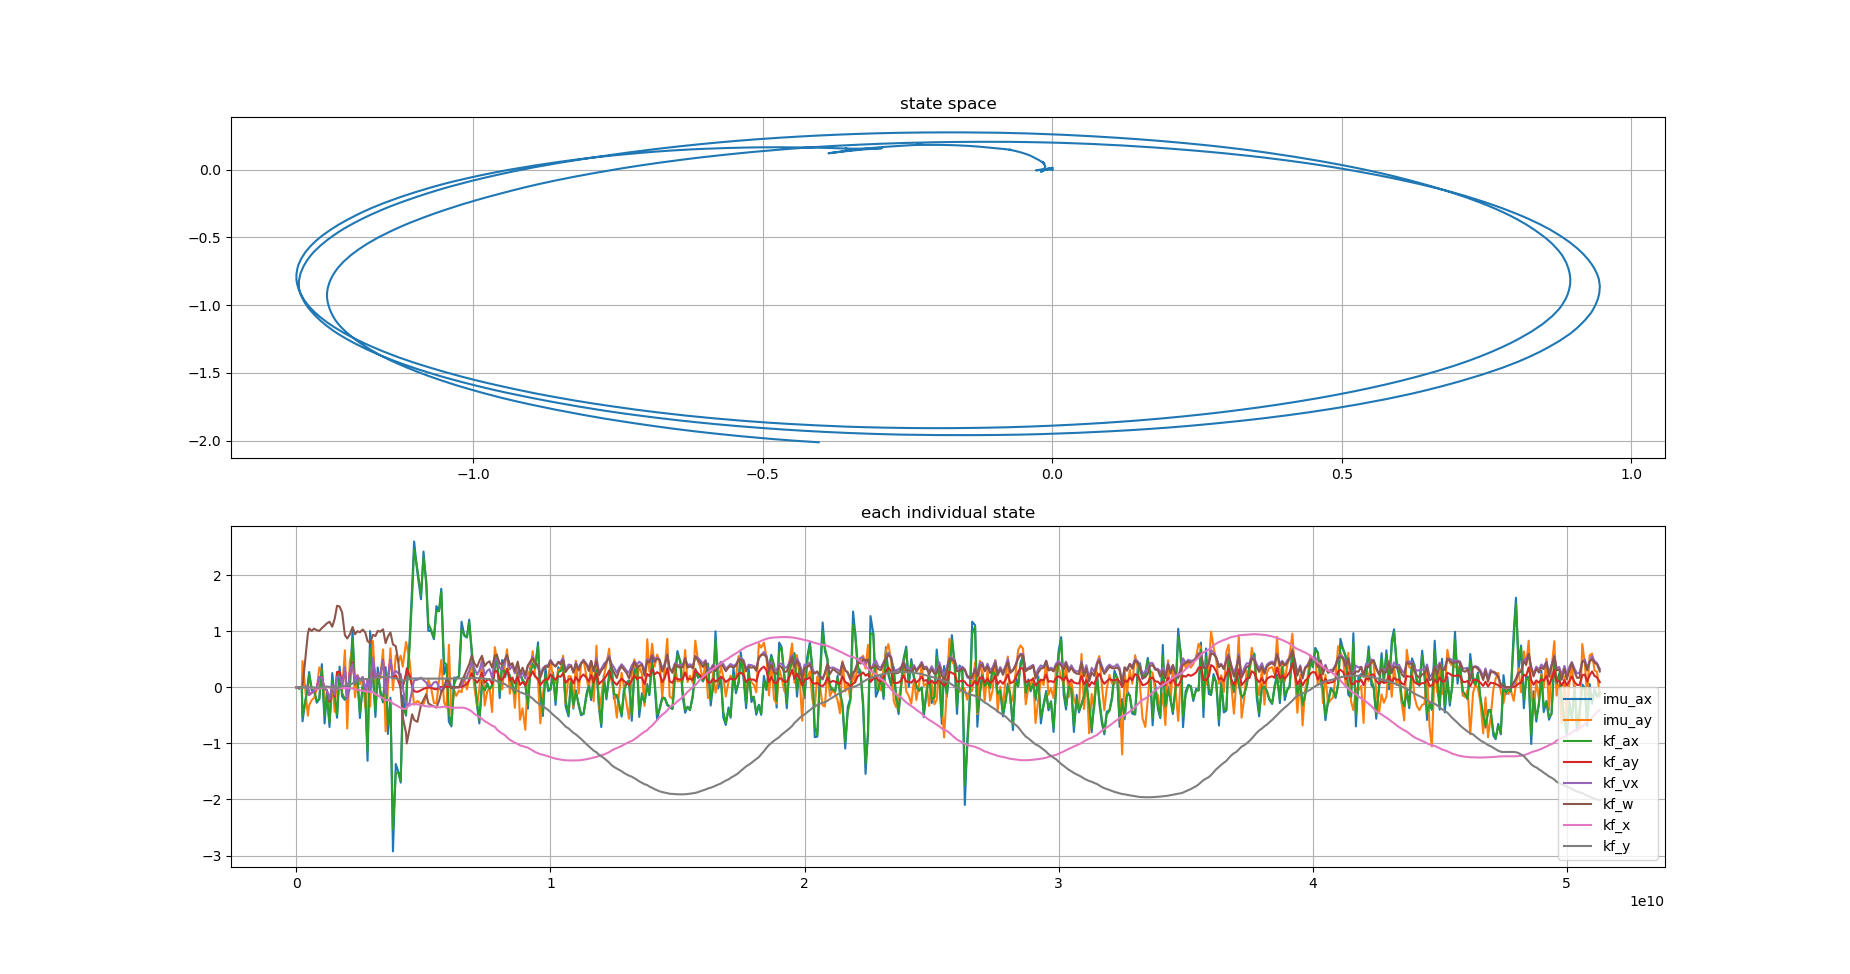

The data file committed next to this chart (first rows):
imu_ax, imu_ay, kf_ax, kf_ay, kf_vx, kf_w, kf_x, kf_y, stamp, 
-0.01665, -0.003592, -0.01513, -0.0, -6.863133335349394e-05, 0.0, 3.431566667674694e-05, 0.0, 1794257516717301318, 
0.001496, 0.001829, -0.0009083, 2.1002160068028602e-11, -0.0001956, -1.0736351866371288e-07, 5.011366898348139e-05, 5.668078030317971e-15, 1794257516757355377, 
-0.0001458, 0.005411, -0.0002565, 3.70848267944602e-11, -4.031807816867191e-05, -9.198064113898161e-07, 3.475863893550742e-05, 1.0536914973793836e-13, 1794257516808580547, 
-0.02689, -0.0197, -0.023, -3.211168945536425e-11, -5.9011682898170895e-05, 5.44158171370496e-07, 3.6887737299770236e-05, 6.303158881031701e-14, 1794257516857318391, 
-0.005166, -0.007186, -0.007764, -8.342911245767535e-10, -0.0003107, 2.6851319894311176e-06, 6.20662549514935e-05, -2.0733455653199396e-12, 1794257516907404148, 
-0.002751, -0.0001199, -0.00348, -1.5624550501159543e-10, -0.0001491, 1.0477826690768916e-06, 4.5908661312063956e-05, -2.0502639263250105e-12, 1794257516968161077, 
-0.6076, 0.468, -0.5195, -2.295023940937001e-06, -0.0009853, 0.002329, 0.0001539, -9.903767614037745e-11, 1794257516997380159, 
0.07397, -0.5069, -0.01248, 0.01347, 0.01412, 0.9543, 0.00107, -2.0914354965334588e-07, 1794257517207403262, 
0.2711, -0.3243, 0.2294, -0.1376, -0.1315, 1.047, -4.2152352814343874e-05, -1.209270076331603e-05, 1794257517257514333, 
-0.06033, -0.2293, -0.01803, -0.09753, -0.09724, 1.003, -0.01295, -0.001485, 1794257517357848442, 
-0.0524, -0.1891, -0.04732, -0.07459, -0.07143, 1.044, -0.02216, -0.003526, 1794257517447469080, 
-0.2759, -0.04353, -0.2424, -0.007417, -0.007298, 1.016, -0.02834, -0.005569, 1794257517557443043, 
-0.2082, 0.353, -0.2127, 0.1798, 0.1792, 1.004, -0.02731, -0.005126, 1794257517657316418, 
0.4122, 0.2746, 0.3211, 0.1837, 0.1743, 1.054, -0.01173, 0.003882, 1794257517757869708, 
-0.6453, -0.1948, -0.5048, -0.02955, -0.02691, 1.098, 0.0007022, 0.01288, 1794257517866571367, 
-0.08818, -0.2036, -0.1489, -0.05601, -0.0492, 1.139, -0.00119, 0.01118, 1794257517957550323, 
-0.7081, -0.5615, -0.6269, -0.258, -0.2209, 1.168, -0.005311, 0.006582, 1794257518059327944, 
0.2525, 0.03842, 0.125, 0.03783, 0.03508, 1.078, -0.01662, -0.009476, 1794257518168167175, 
-0.2037, -0.4377, -0.1561, -0.1658, -0.1354, 1.224, -0.01553, -0.007453, 1794257518265010008, 
-0.5436, 0.2349, -0.4862, 0.2749, 0.1893, 1.452, -0.01952, -0.0173, 1794257518357360136, 
0.368, 0.2691, 0.2434, 0.2722, 0.1892, 1.438, -0.01453, 0.001244, 1794257518457329394, 
-0.163, -0.07999, -0.1041, 0.05394, 0.04043, 1.334, -0.01242, 0.01911, 1794257518555577490, 
-0.226, 0.66, -0.2074, 0.3315, 0.3571, 0.9285, -0.01255, 0.02576, 1794257518665099876, 
-0.1653, -0.736, -0.1728, -0.1852, -0.2132, 0.8684, -0.01738, 0.05744, 1794257518757389777, 
0.006272, 0.448, -0.0187, 0.2564, 0.2733, 0.9383, -0.01337, 0.04137, 1794257518857319407, 
1.013, 0.7174, 0.863, 0.4439, 0.4136, 1.073, -0.02269, 0.06862, 1794257518967697156, 
-0.08779, -0.1779, 0.04996, 0.06763, 0.07159, 0.9447, -0.03818, 0.1027, 1794257519064039755, 
0.1715, 0.2213, 0.1541, 0.2019, 0.2022, 0.9985, -0.0423, 0.1097, 1794257519157585732, 
-0.5477, 0.05487, -0.4455, 0.1292, 0.1318, 0.9805, -0.05373, 0.1255, 1794257519257330428, 
0.07413, 0.1708, -0.001492, 0.1799, 0.175, 1.028, -0.06294, 0.1359, 1794257519367703227, 
-0.1516, -0.3656, -0.1302, -0.06096, -0.0625, 0.9755, -0.07422, 0.1463, 1794257519468751069, 
-1.31, 0.1453, -1.137, 0.1122, 0.1367, 0.8206, -0.07102, 0.1439, 1794257519557475059, 
1.001, -0.3439, 0.6889, -0.04435, -0.05632, 0.7875, -0.08183, 0.1505, 1794257519657603869, 
0.2097, 0.8252, 0.2808, 0.4918, 0.5266, 0.934, -0.08163, 0.1505, 1794257519767610129, 
-0.5291, -0.02643, -0.4118, 0.1671, 0.1831, 0.9127, -0.1267, 0.1688, 1794257519867887074, 
0.3533, 0.2134, 0.2419, 0.2449, 0.2441, 1.003, -0.1449, 0.1743, 1794257519957328924, 
-0.1063, 0.1546, -0.0556, 0.2222, 0.2243, 0.9903, -0.1684, 0.1791, 1794257520057301100, 
-0.2714, 0.6744, -0.2393, 0.4852, 0.47, 1.032, -0.193, 0.1816, 1794257520167248653, 
0.3588, -0.7844, 0.2702, -0.09831, -0.125, 0.7864, -0.235, 0.1817, 1794257520267841561, 
-0.8325, -0.01414, -0.671, 0.1629, 0.1803, 0.9035, -0.225, 0.1827, 1794257520357348429, 
-0.1857, 0.6951, -0.2556, 0.4793, 0.4908, 0.9766, -0.2468, 0.1788, 1794257520457500989, 
-2.924, -0.04828, -2.535, 0.1622, 0.2125, 0.7633, -0.2922, 0.1663, 1794257520557635223, 
-1.367, 0.5671, -1.537, 0.214, 0.2925, 0.7316, -0.3152, 0.1576, 1794257520667882189, 
-1.51, 0.4554, -1.514, 0.1093, 0.2449, 0.4463, -0.3432, 0.1445, 1794257520771371676, 
-1.7, 0.5618, -1.672, -0.01055, 0.2339, -0.0451, -0.367, 0.1314, 1794257520861555241, 
-0.1479, 0.3672, -0.3705, 0.002556, -0.004838, -0.5284, -0.3865, 0.1197, 1794257520941280973, 
-0.5062, 0.8068, -0.487, 0.2434, -0.2987, -0.8148, -0.3825, 0.122, 1794257521071808845, 
0.03495, 0.745, -0.0412, 0.3383, -0.3379, -1.001, -0.3559, 0.1356, 1794257521100919878, 
0.8284, 0.4672, 0.7016, 0.2086, -0.2829, -0.7376, -0.3247, 0.1484, 1794257521211449461, 
1.778, -0.01291, 1.621, 0.02265, -0.04693, -0.4826, -0.2984, 0.1564, 1794257521311542888, 
2.598, -0.3111, 2.455, -0.07243, 0.1243, -0.5826, -0.294, 0.1574, 1794257521390212238, 
2.036, -0.2436, 2.097, -0.08273, 0.1342, -0.6163, -0.3031, 0.1558, 1794257521520170897, 
1.568, -0.2961, 1.645, -0.05439, 0.1717, -0.3168, -0.3145, 0.1545, 1794257521660530535, 
2.419, -0.2981, 2.305, -0.02805, 0.126, -0.2227, -0.3288, 0.1537, 1794257521760535190, 
1.817, -0.1614, 1.887, -0.01014, 0.08122, -0.1248, -0.3374, 0.1535, 1794257521869697080, 
1.005, 0.1318, 1.133, -0.006317, 0.0221, -0.2858, -0.3416, 0.1534, 1794257521949507932, 
1.004, -0.01506, 1.023, -0.00686, 0.02151, -0.3189, -0.3419, 0.1535, 1794257522059006888, 
0.8561, -0.2796, 0.8804, -0.02935, 0.08631, -0.34, -0.3435, 0.1535, 1794257522169789131, 
1.446, -0.2892, 1.363, -0.03647, 0.1001, -0.3644, -0.3508, 0.154, 1794257522268996054, 
1.355, 0.1118, 1.355, -0.0008578, 0.003541, -0.2423, -0.3572, 0.1547, 1794257522369457478, 
... 457 more rows
